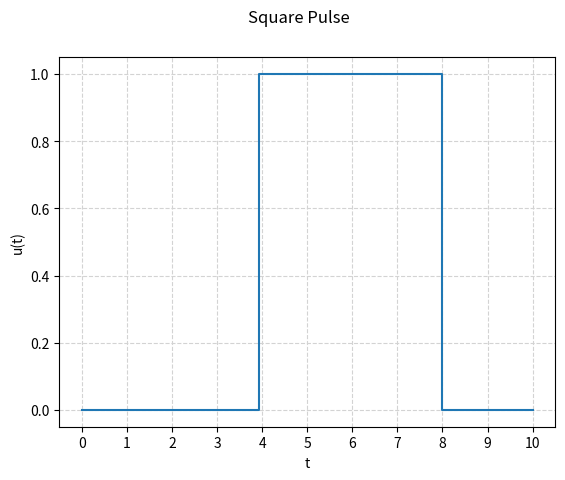

Reproduce this figure in Python.
import matplotlib.pyplot as plt
import numpy as np

x = np.linspace(0, 10, 100)

l1 = len(np.linspace(0, 4, 40, endpoint=False))
l2 = len(np.linspace(4, 8, 40, endpoint=False))
l3 = len(np.linspace(8, 10, 20))
y1 = np.zeros(l1)
y2 = np.ones(l2)
y3 = np.zeros(l3)
y12 = np.append(y1, y2)
y = np.append(y12, y3)
plt.ylabel('u(t)')
plt.xlabel('t')
plt.suptitle('Square Pulse')
plt.grid(True, linestyle='--', color='lightgrey')
square = plt.step(x, y)
plt.xticks(np.arange(0, 11, 1))
plt.show()
